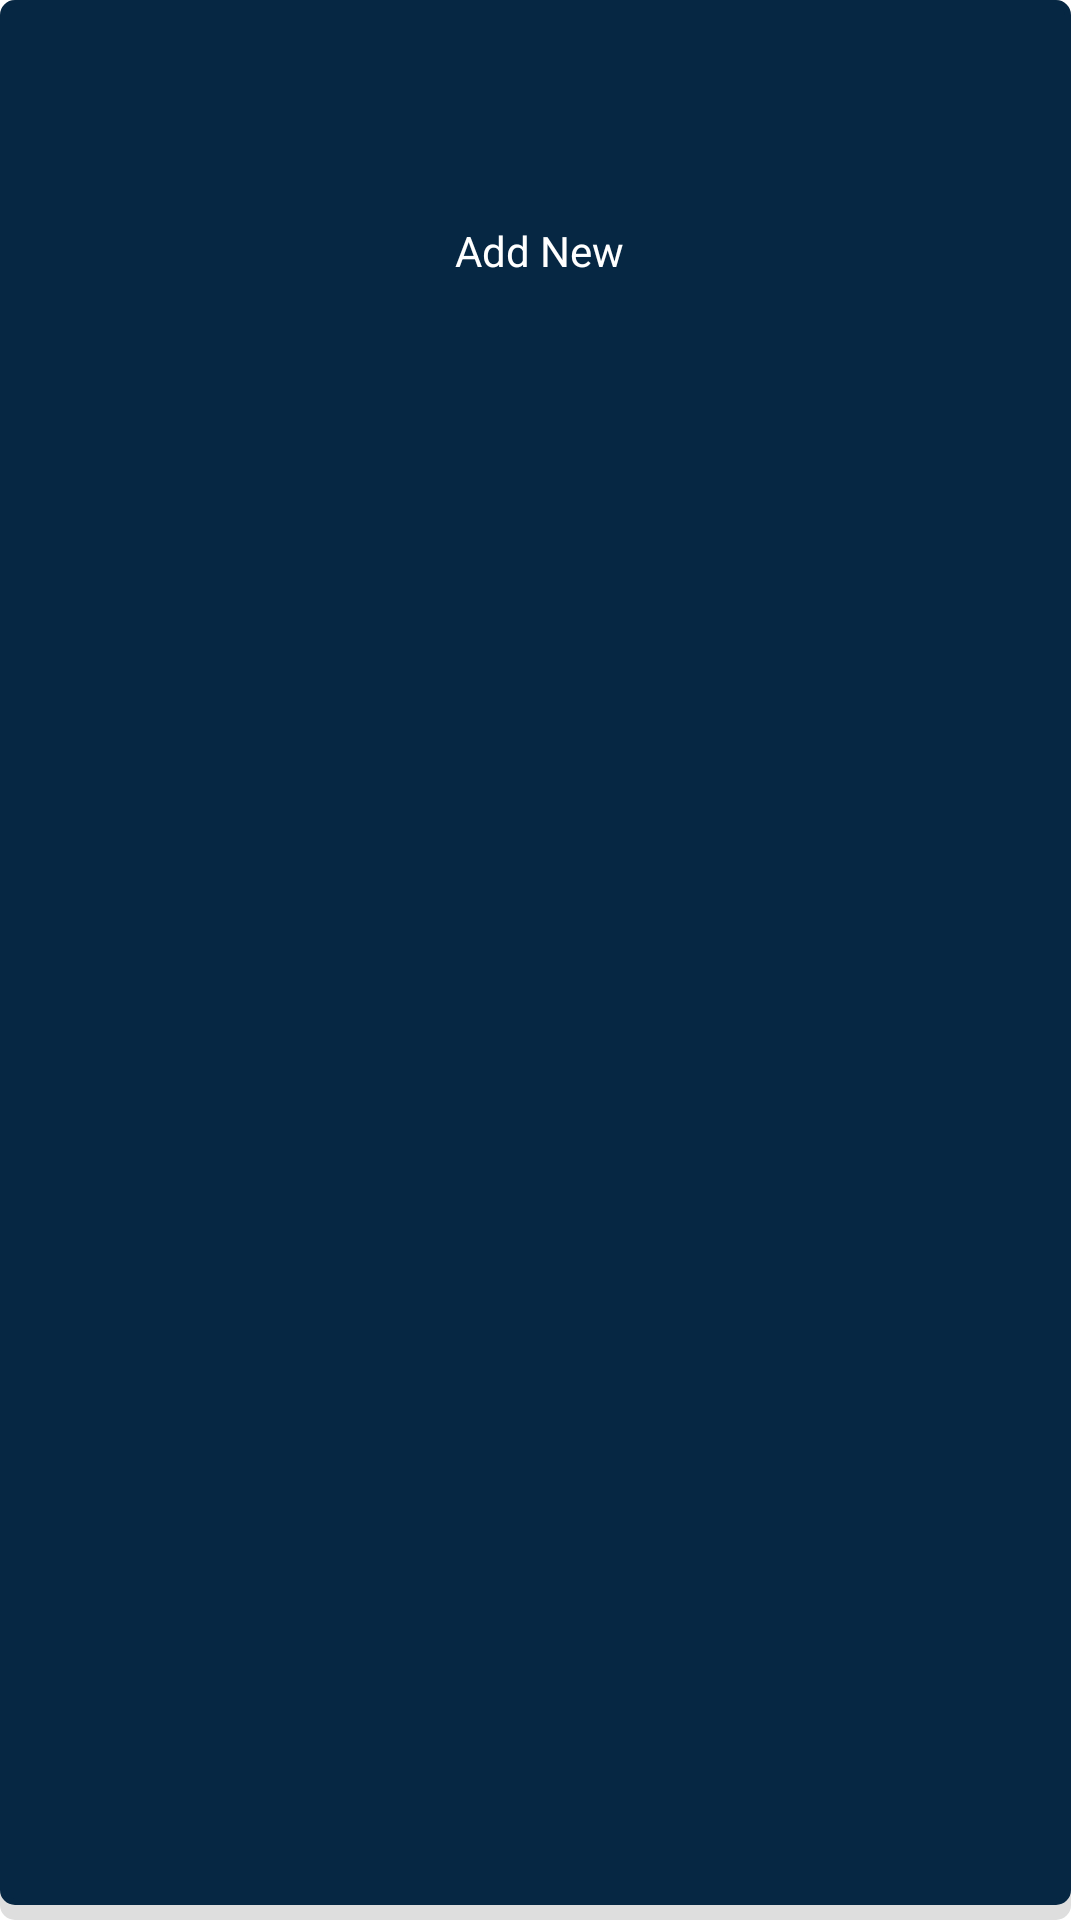

This screen was rendered from an Android layout file. Write that file and the resources it references.
<!-- AndroidManifest.xml: application theme Theme.WeChat -->
<!-- res/layout/viewholder_contact_group_item.xml -->
<?xml version="1.0" encoding="utf-8"?>
<RelativeLayout xmlns:android="http://schemas.android.com/apk/res/android"
    xmlns:app="http://schemas.android.com/apk/res-auto"
    android:layout_width="100dp"
    android:layout_height="100dp"
    android:layout_margin="@dimen/margin_medium"
    android:background="@drawable/rounded_four_corner_group_button">

    <com.google.android.material.imageview.ShapeableImageView
        android:id="@+id/ivGroup"
        android:layout_width="50dp"
        android:layout_height="50dp"
        android:layout_centerHorizontal="true"
        android:layout_marginTop="@dimen/margin_medium_2"
        android:scaleType="centerCrop"
        android:src="@drawable/ic_baseline_group_add_white_24dp"
        app:shapeAppearanceOverlay="@style/roundedImageView" />

    <androidx.appcompat.widget.AppCompatTextView
        android:id="@+id/tvGroupName"
        android:layout_width="wrap_content"
        android:layout_height="wrap_content"
        android:layout_below="@id/ivGroup"
        android:layout_centerHorizontal="true"
        android:layout_marginTop="@dimen/margin_medium"
        android:text="@string/txt_add_new"
        android:textColor="@color/white" />


</RelativeLayout>
<!-- resources referenced by this layout -->
<resources>
  <color name="white">#FFFFFFFF</color>
  <dimen name="margin_medium">8dp</dimen>
  <dimen name="margin_medium_2">16dp</dimen>
  <!-- drawable rounded_four_corner_group_button (drawable) -->
  <?xml version="1.0" encoding="utf-8"?>
  <layer-list xmlns:android="http://schemas.android.com/apk/res/android">
      
      <item android:right="3dp">
          <shape android:shape="rectangle">
              <solid android:color="#DEDEDE" />
              <corners android:radius="5dp" />
          </shape>
      </item>
      
      <item
          android:bottom="5dp"
          android:right="3dp">
          <shape>
              <solid android:color="@color/colorSecondary" />
              <corners android:radius="@dimen/margin_small" />
              <stroke
                  android:width="2dp"
                  android:color="@color/colorSecondary" />
          </shape>
      </item>
  </layer-list>
  <string name="txt_add_new">Add New</string>
  <style name="roundedImageView" parent="">
          <item name="cornerFamily">rounded</item>
          <item name="cornerSize">@dimen/margin_medium</item>
      </style>
  <style name="Theme.WeChat" parent="Theme.MaterialComponents.Light.NoActionBar">
          
          <item name="colorPrimary">@color/colorPrimary</item>
          <item name="colorSecondary">@color/colorSecondary</item>
          <item name="android:statusBarColor">@android:color/transparent</item>
          <item name="android:windowLightStatusBar">true</item>
      </style>
  <color name="colorSecondary">#062743</color>
  <dimen name="margin_small">4dp</dimen>
  <color name="colorPrimary">#FFFFFF</color>
</resources>
